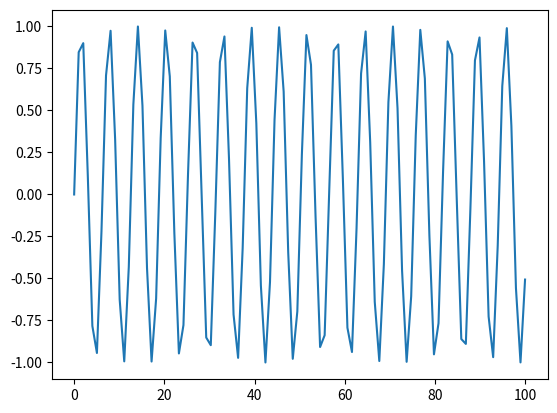

The matplotlib source for this figure:
# Zadanie 3: Wizualizacja danych z Matplotlib
# Korzystając z biblioteki Matplotlib, stwórz wykres funkcji sinus i cosinus na jednym wykresie.
# Oś X powinna reprezentować wartości od 0 do 4π, a oś Y wartości funkcji.
# Dodaj legendę, tytuł wykresu oraz etykiety osi.


import matplotlib.pyplot as plt
import numpy as np
# uyzj np.linspace i np.pi do wygenerowania wartości X
# np.sin i np.cos do wygenerowania wartości Y
x = np.linspace(0,100,100)
y = np.sin(x)
plt.plot(x,y)
plt.show()
# Twoje rozwiązanie tutaj